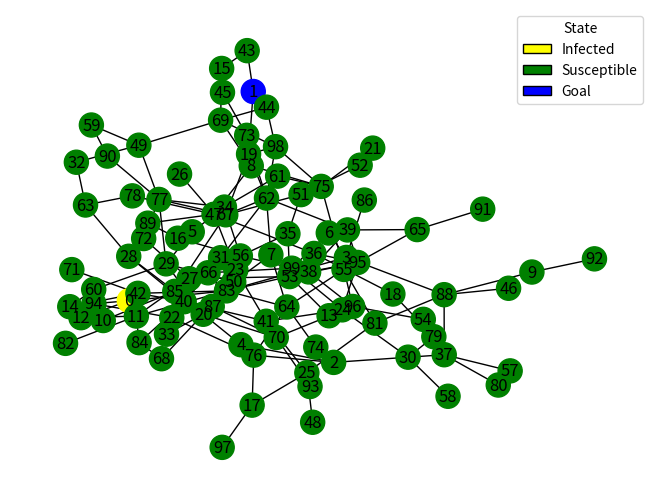

The script that saved this image:
import networkx as nx
import matplotlib.pyplot as plt

# Data
n=100
nodes=[i for i in range(n)]
edges= [(0, 83), (83, 0), (0, 94), (94, 0), (1, 19), (19, 1), (2, 76), (76, 2), (3, 6), (6, 3), (3, 83), (83, 3), (4, 2), (2, 4), (5, 29), (29, 5), (5, 34), (34, 5), (6, 99), (99, 6), (7, 50), (50, 7), (8, 69), (69, 8), (8, 75), (75, 8), (9, 88), (88, 9), (9, 92), (92, 9), (10, 14), (14, 10), (10, 85), (85, 10), (11, 0), (0, 11), (11, 27), (27, 11), (11, 83), (83, 11), (12, 0), (0, 12), (12, 11), (11, 12), (12, 60), (60, 12), (13, 53), (53, 13), (14, 42), (42, 14), (14, 60), (60, 14), (15, 69), (69, 15), (16, 89), (89, 16), (17, 76), (76, 17), (18, 36), (36, 18), (18, 79), (79, 18), (19, 62), (62, 19), (19, 67), (67, 19), (19, 98), (98, 19), (20, 29), (29, 20), (21, 75), (75, 21), (22, 66), (66, 22), (23, 41), (41, 23), (23, 47), (47, 23), (24, 30), (30, 24), (24, 95), (95, 24), (25, 17), (17, 25), (25, 41), (41, 25), (25, 48), (48, 25), (27, 72), (72, 27), (28, 63), (63, 28), (28, 85), (85, 28), (30, 58), (58, 30), (30, 79), (79, 30), (31, 62), (62, 31), (32, 63), (63, 32), (33, 20), (20, 33), (33, 85), (85, 33), (34, 61), (61, 34), (35, 51), (51, 35), (36, 53), (53, 36), (37, 2), (2, 37), (37, 57), (57, 37), (37, 80), (80, 37), (37, 88), (88, 37), (38, 39), (39, 38), (38, 56), (56, 38), (38, 95), (95, 38), (39, 38), (38, 39), (39, 65), (65, 39), (39, 95), (95, 39), (40, 20), (20, 40), (40, 28), (28, 40), (40, 31), (31, 40), (40, 84), (84, 40), (41, 24), (24, 41), (41, 40), (40, 41), (42, 83), (83, 42), (44, 98), (98, 44), (45, 73), (73, 45), (46, 88), (88, 46), (47, 8), (8, 47), (47, 26), (26, 47), (47, 34), (34, 47), (47, 36), (36, 47), (47, 89), (89, 47), (49, 32), (32, 49), (49, 59), (59, 49), (49, 69), (69, 49), (49, 77), (77, 49), (50, 29), (29, 50), (52, 51), (51, 52), (53, 27), (27, 53), (53, 35), (35, 53), (54, 96), (96, 54), (55, 64), (64, 55), (55, 75), (75, 55), (55, 96), (96, 55), (56, 16), (16, 56), (56, 20), (20, 56), (56, 34), (34, 56), (56, 35), (35, 56), (59, 90), (90, 59), (60, 29), (29, 60), (62, 7), (7, 62), (62, 39), (39, 62), (62, 98), (98, 62), (64, 7), (7, 64), (64, 74), (74, 64), (64, 83), (83, 64), (67, 51), (51, 67), (67, 62), (62, 67), (68, 20), (20, 68), (69, 44), (44, 69), (69, 98), (98, 69), (70, 20), (20, 70), (70, 93), (93, 70), (70, 96), (96, 70), (71, 42), (42, 71), (72, 77), (77, 72), (73, 62), (62, 73), (75, 61), (61, 75), (76, 22), (22, 76), (76, 64), (64, 76), (77, 29), (29, 77), (77, 34), (34, 77), (77, 67), (67, 77), (77, 90), (90, 77), (78, 47), (47, 78), (78, 63), (63, 78), (79, 37), (37, 79), (81, 25), (25, 81), (81, 55), (55, 81), (82, 11), (11, 82), (83, 11), (11, 83), (83, 38), (38, 83), (84, 11), (11, 84), (84, 68), (68, 84), (85, 4), (4, 85), (85, 67), (67, 85), (86, 3), (3, 86), (87, 31), (31, 87), (87, 42), (42, 87), (87, 70), (70, 87), (88, 3), (3, 88), (88, 81), (81, 88), (89, 28), (28, 89), (91, 65), (65, 91), (94, 22), (22, 94), (95, 36), (36, 95), (95, 53), (53, 95), (95, 65), (65, 95), (96, 38), (38, 96), (97, 17), (17, 97), (98, 75), (75, 98), (99, 24), (24, 99), (99, 66), (66, 99), (43, 15), (15, 43), (1, 43), (43, 1)]


G = nx.Graph()
colorStates = {"I": "yellow", "S": "green", "B":"blue"}

for node in nodes: 
    G.add_node(node) 
    G.nodes[node]["state"]="S" 
    
G.nodes[0]["state"]="I" 
G.nodes[1]["state"]="B"
G.add_edges_from(edges)

colors = [colorStates[G.nodes[n]["state"]] for n in G.nodes()]

# Layout
layout = nx.spring_layout(G)
nx.draw(G, layout, node_color=colors,with_labels=True)
edge_labels = nx.get_edge_attributes(G, "weight")
nx.draw_networkx_edge_labels(G, layout, edge_labels=edge_labels)

from matplotlib.patches import Patch

label_map = {"I": "Infected", "S": "Susceptible", "B": "Goal"}

legend_handles = [
    Patch(facecolor=color, edgecolor="black", label=label_map[state])
    for state, color in colorStates.items()
]

plt.legend(handles=legend_handles, title="State")
plt.show()
